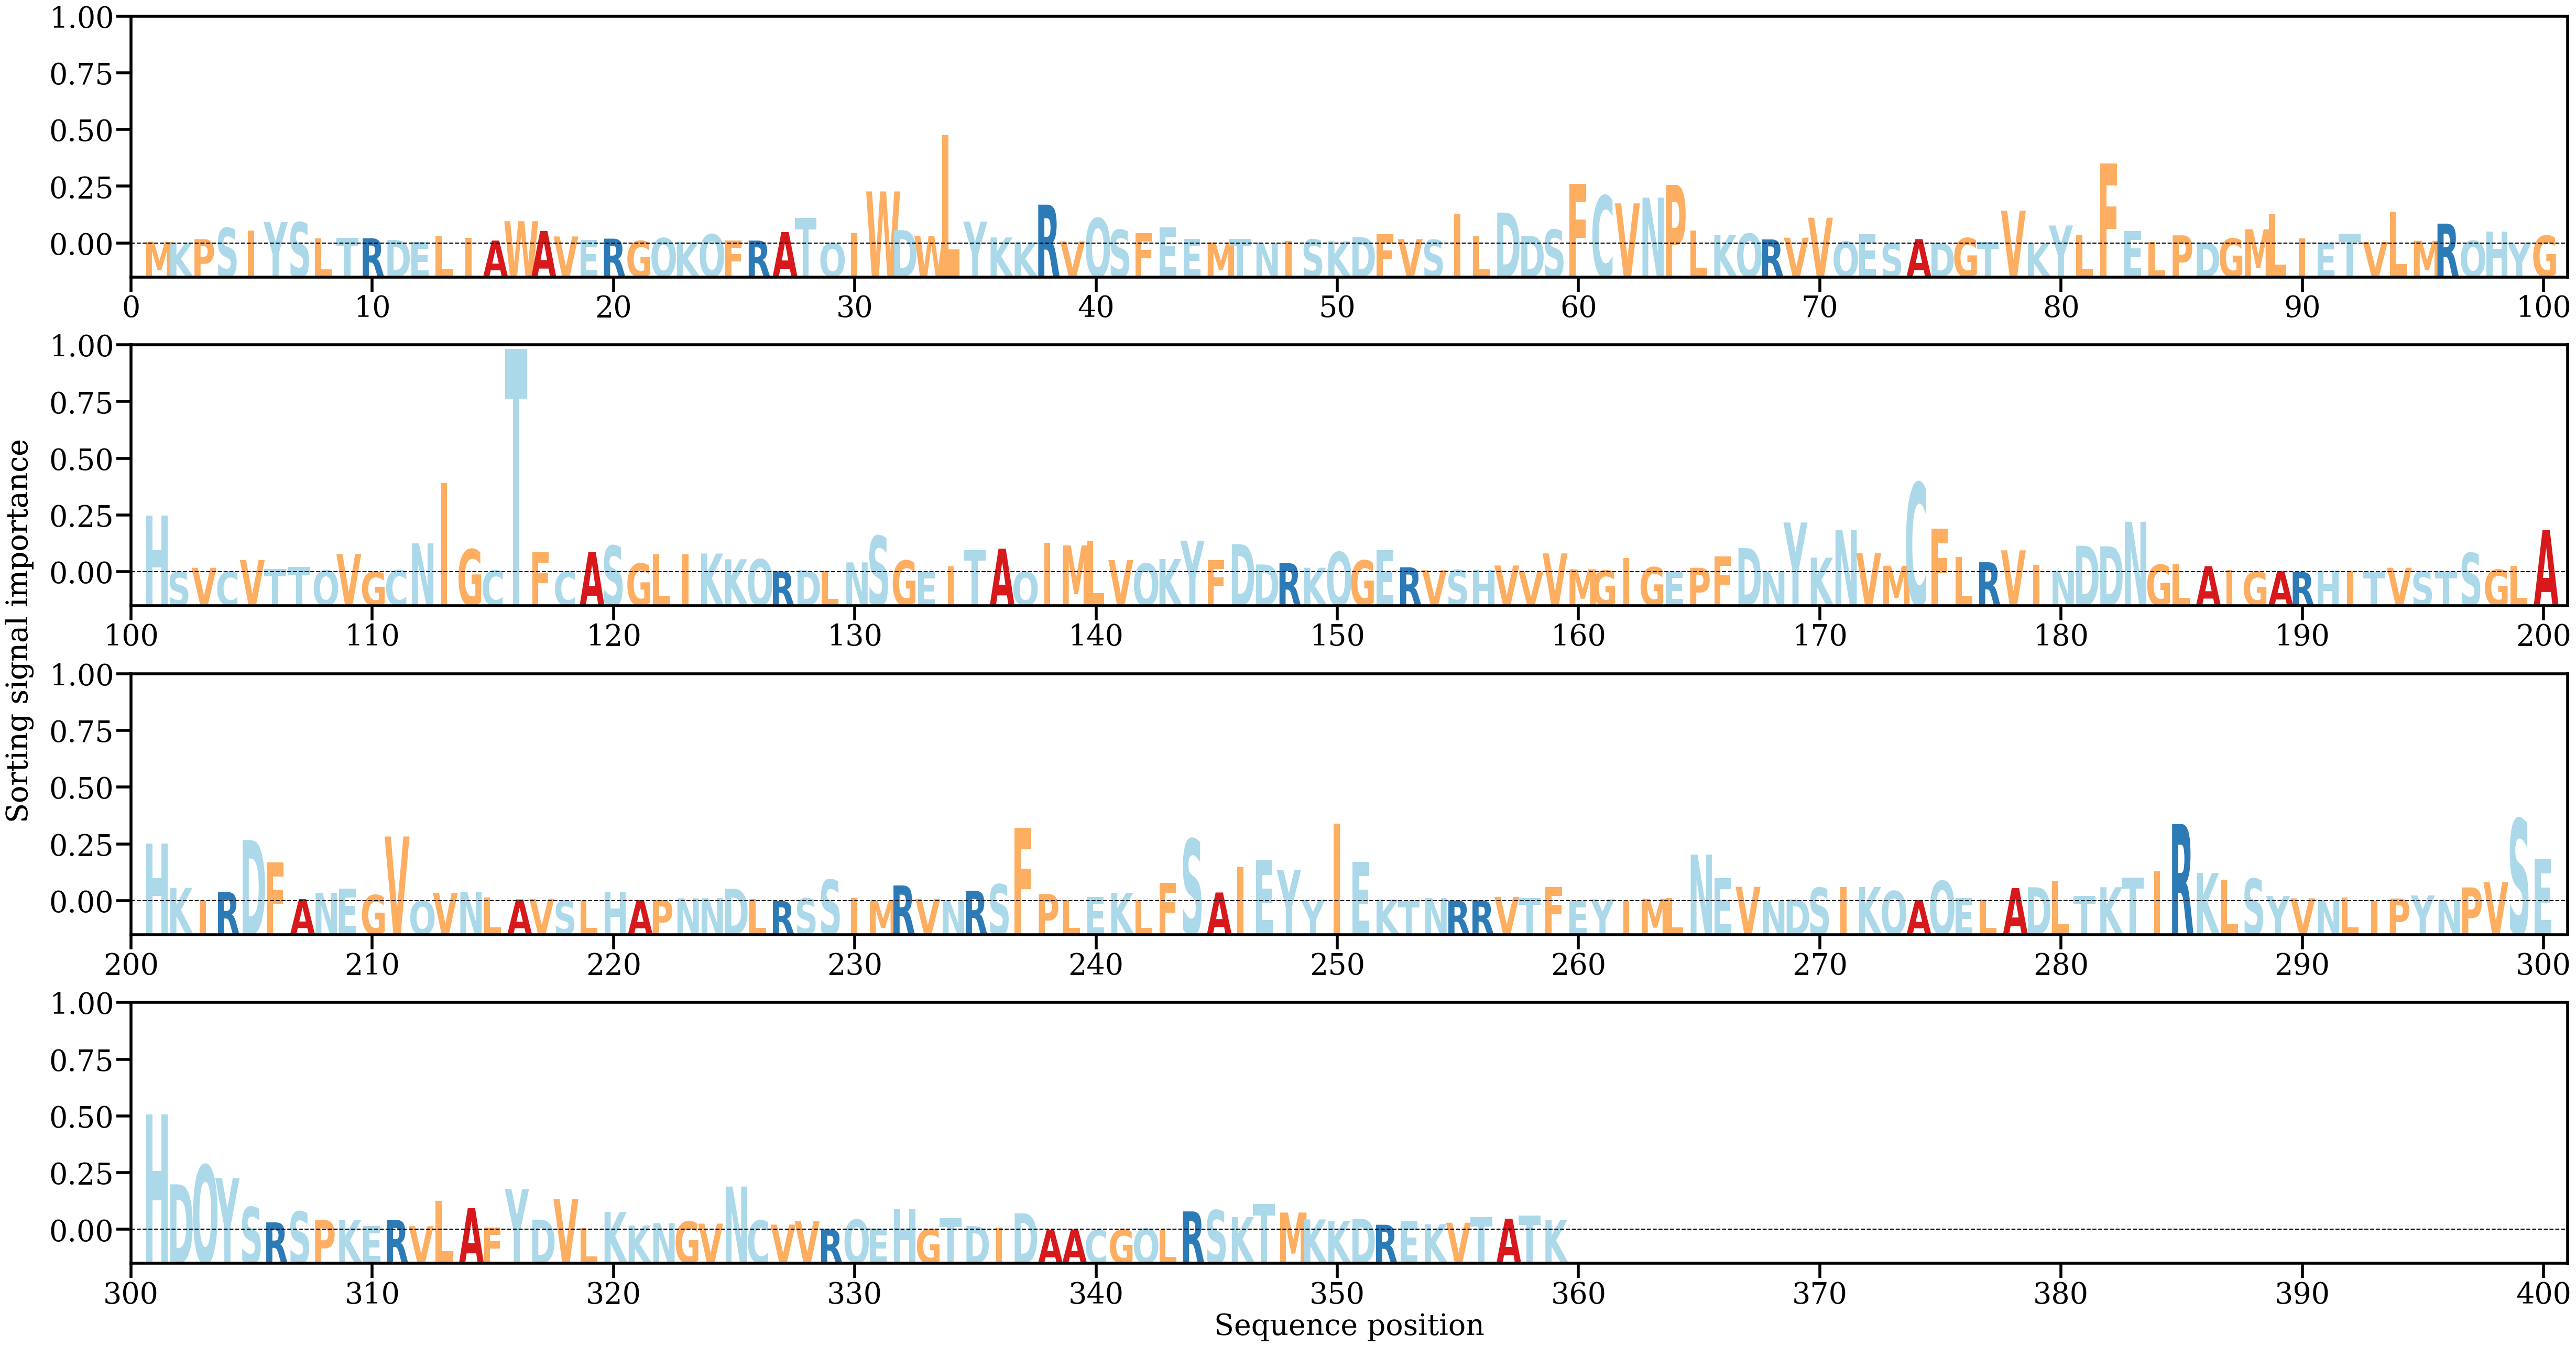

Source data for this figure (header and first rows):
AA, Alpha
M, [0.00030422]
K, [0.00017933]
P, [0.00081733]
S, [0.00289831]
I, [0.00242291]
Y, [0.00401757]
S, [0.00397489]
L, [0.00098566]
T, [0.00104345]
R, [0.00097947]
D, [0.00066306]
E, [0.000277]
L, [0.00137293]
I, [0.00106992]
A, [0.00056199]
W, [0.00417191]
A, [0.002349]
V, [0.0013166]
E, [0.00065596]
R, [0.00091262]
G, [0.00048985]
Q, [0.00103468]
K, [0.00029435]
Q, [0.00173352]
F, [0.00057832]
R, [0.00055626]
A, [0.00214174]
T, [0.00478787]
Q, [9.84902e-05]
I, [0.00197893]
W, [0.00972945]
D, [0.00250825]
W, [0.0014408]
L, [0.02020648]
Y, [0.00410205]
K, [0.00112931]
K, [0.00024123]
R, [0.00725571]
V, [0.00039134]
Q, [0.00473482]
S, [0.00255771]
F, [0.00198354]
E, [0.00298833]
E, [0.00087644]
M, [0.000214]
T, [0.00088371]
N, [0.00016803]
I, [0.00047959]
S, [0.00077435]
K, [0.00041056]
D, [0.0012097]
F, [0.00170618]
V, [0.00081854]
S, [0.000704]
I, [0.0054924]
L, [0.00136279]
D, [0.00577682]
D, [0.00145703]
S, [0.00259845]
F, [0.01110554]
... 299 more rows
